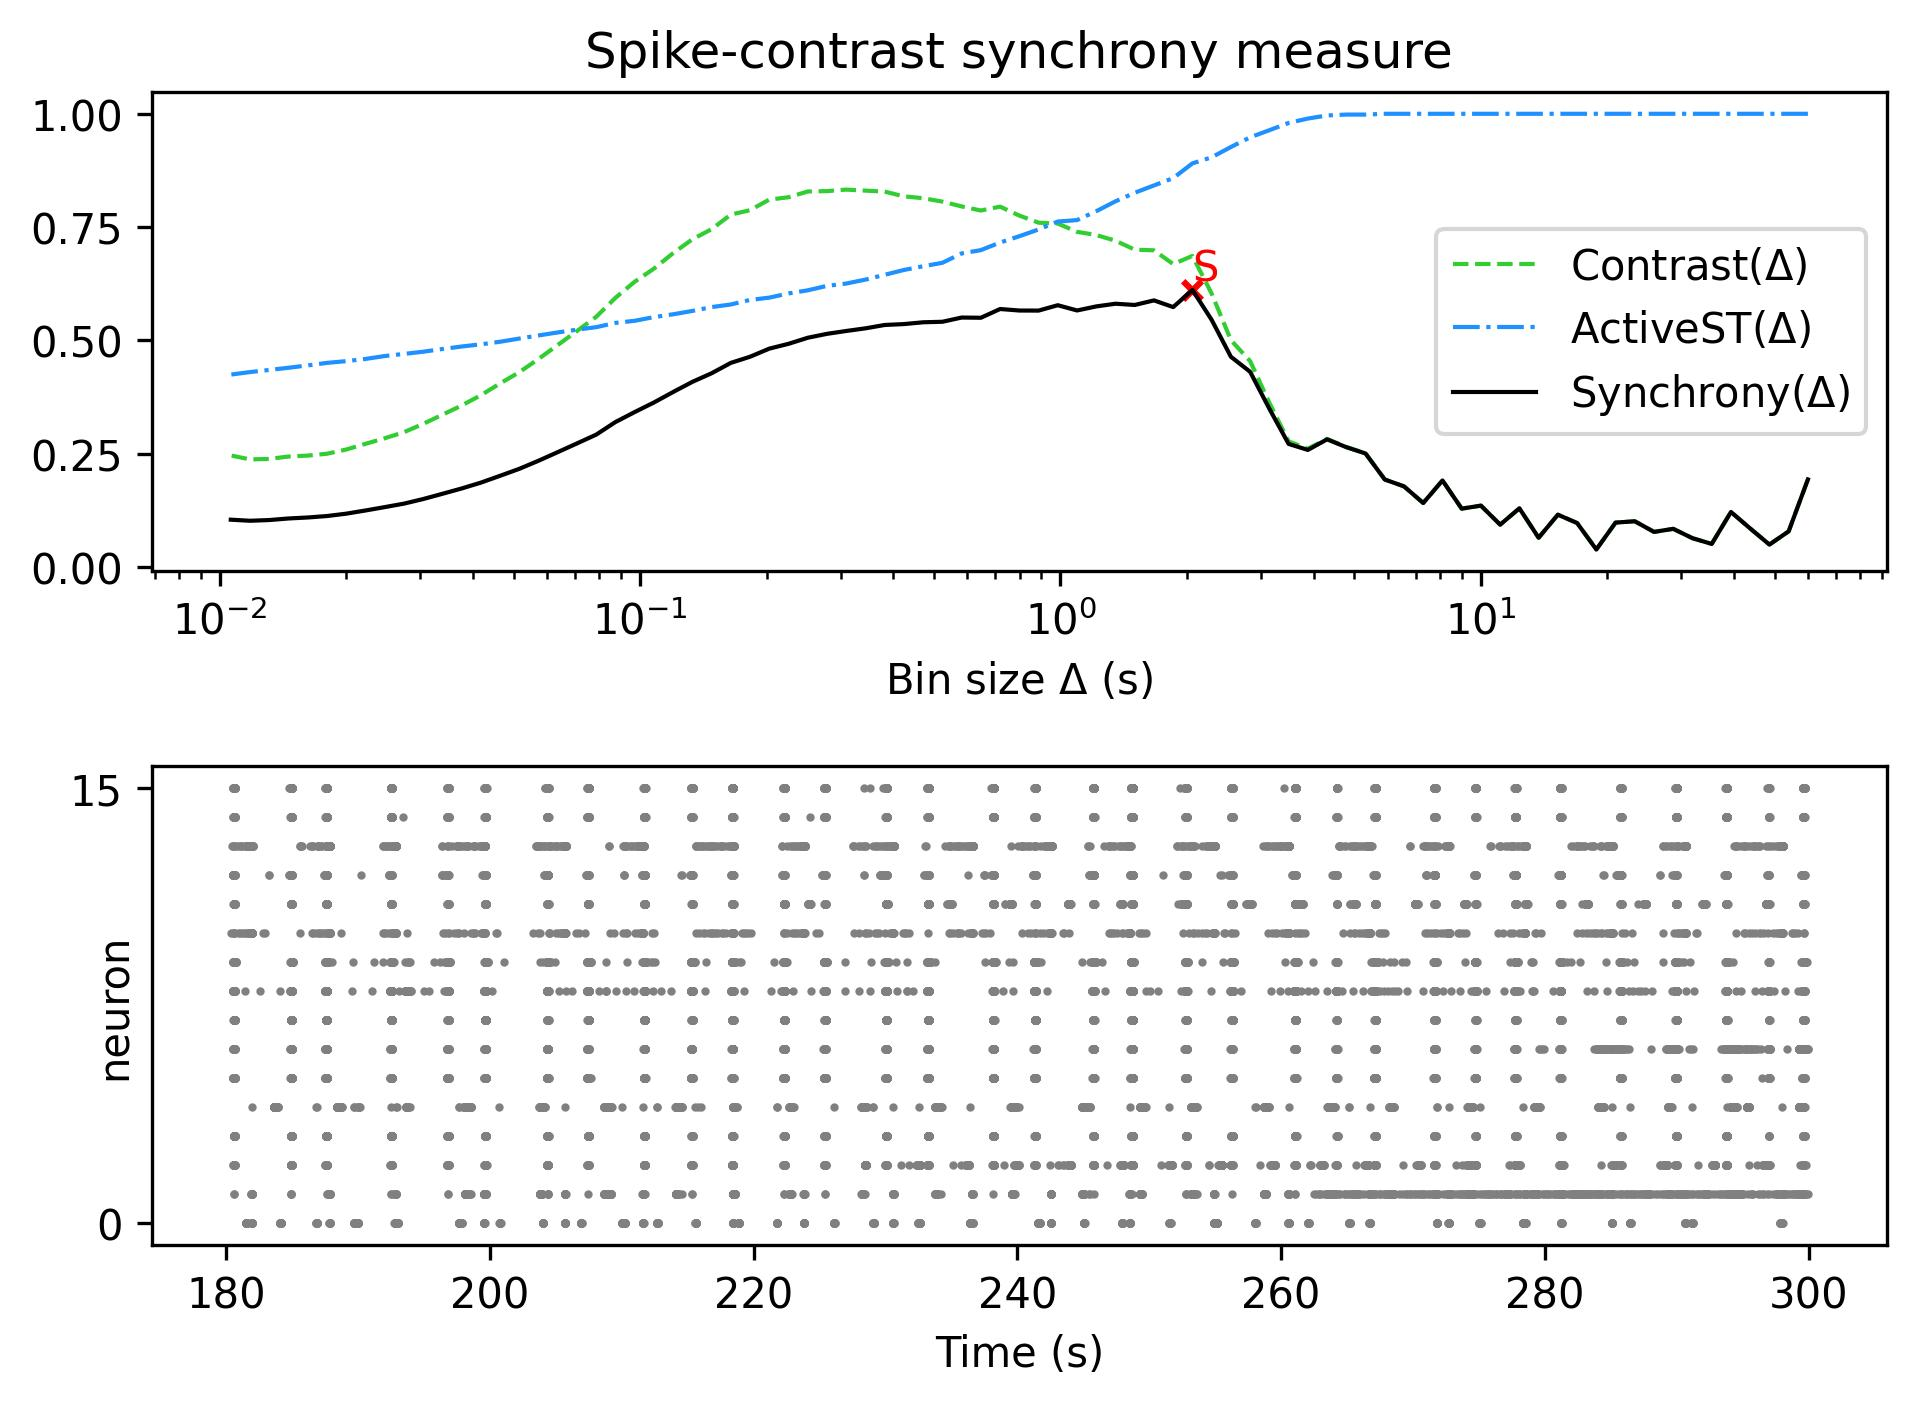

The data file committed next to this chart (first rows):
, Spike-contrast (60.0 s), Spike-contrast (54.0 s), Spike-contrast (48.6 s), Spike-contrast (43.74 s), Spike-contrast (39.366 s), Spike-contrast (35.429 s), Spike-contrast (31.886 s), Spike-contrast (28.698 s), Spike-contrast (25.828 s), Spike-contrast (23.245 s), Spike-contrast (20.921 s), Spike-contrast (18.829 s), Spike-contrast (16.946 s), Spike-contrast (15.251 s), Spike-contrast (13.726 s), Spike-contrast (12.353 s), Spike-contrast (11.118 s), Spike-contrast (10.006 s), Spike-contrast (9.006 s), Spike-contrast (8.105 s), Spike-contrast (7.295 s), Spike-contrast (6.565 s), Spike-contrast (5.909 s)
0, 0.1934, 0.0789, 0.04968, 0.0852, 0.1216, 0.05114, 0.06374, 0.0844, 0.07764, 0.1011, 0.09819, 0.03886, 0.09723, 0.1157, 0.06472, 0.1296, 0.09363, 0.1356, 0.1289, 0.1912, 0.1414, 0.1781, 0.1932
